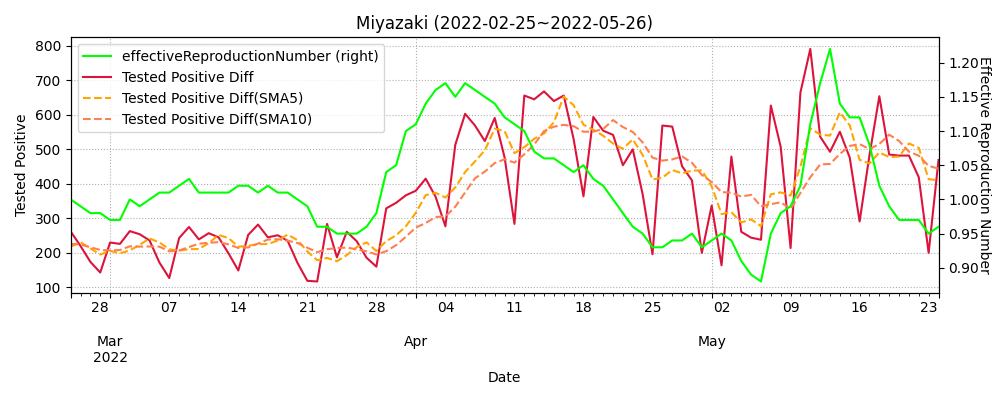

Values plotted in this chart, from the file beside it:
datetime, testedPositive, peopleTested, hospitalized, serious, discharged, deaths, effectiveReproductionNumber, Tested Positive Diff, Tested Positive Diff(SMA5), Tested Positive Diff(SMA10)
2020-01-26, 0.0, , , , , , , , , 
2020-01-27, 0.0, , , , , , , 0.0, , 
2020-01-28, 0.0, , , , , , , 0.0, , 
2020-01-29, 0.0, , , , , , , 0.0, , 
2020-01-30, 0.0, , , , , , , 0.0, , 
2020-01-31, 0.0, , , , , , , 0.0, 0.0, 
2020-02-01, 0.0, , , , , , , 0.0, 0.0, 
2020-02-02, 0.0, , , , , , , 0.0, 0.0, 
2020-02-03, 0.0, , , , , , , 0.0, 0.0, 
2020-02-04, 0.0, , , , , , , 0.0, 0.0, 
2020-02-05, 0.0, , , , , , , 0.0, 0.0, 0.0
2020-02-06, 0.0, , , , , , , 0.0, 0.0, 0.0
2020-02-07, 0.0, , , , , , , 0.0, 0.0, 0.0
2020-02-08, 0.0, , , , , , , 0.0, 0.0, 0.0
2020-02-09, 0.0, , , , , , , 0.0, 0.0, 0.0
2020-02-10, 0.0, , , , , , , 0.0, 0.0, 0.0
2020-02-11, 0.0, , , , , , , 0.0, 0.0, 0.0
2020-02-12, 0.0, , , , , , , 0.0, 0.0, 0.0
2020-02-13, 0.0, , , , , , , 0.0, 0.0, 0.0
2020-02-14, 0.0, , , , , , , 0.0, 0.0, 0.0
2020-02-15, 0.0, , , , , , , 0.0, 0.0, 0.0
2020-02-16, 0.0, , , , , , , 0.0, 0.0, 0.0
2020-02-17, 0.0, , , , , , , 0.0, 0.0, 0.0
2020-02-18, 0.0, , , , , , , 0.0, 0.0, 0.0
2020-02-19, 0.0, , , , , , , 0.0, 0.0, 0.0
2020-02-20, 0.0, , , , , , , 0.0, 0.0, 0.0
2020-02-21, 0.0, , , , , , , 0.0, 0.0, 0.0
2020-02-22, 0.0, , , , , , , 0.0, 0.0, 0.0
2020-02-23, 0.0, , , , , , , 0.0, 0.0, 0.0
2020-02-24, 0.0, , , , , , , 0.0, 0.0, 0.0
2020-02-25, 0.0, , , , , , , 0.0, 0.0, 0.0
2020-02-26, 0.0, , , , , , , 0.0, 0.0, 0.0
2020-02-27, 0.0, , , , , , , 0.0, 0.0, 0.0
2020-02-28, 0.0, , , , , , , 0.0, 0.0, 0.0
2020-02-29, 0.0, , , , , , , 0.0, 0.0, 0.0
2020-03-01, 0.0, , , , , , , 0.0, 0.0, 0.0
2020-03-02, 0.0, , , , , , , 0.0, 0.0, 0.0
2020-03-03, 0.0, , , , , , , 0.0, 0.0, 0.0
2020-03-04, 1.0, , , , , , , 1.0, 0.2, 0.1
2020-03-05, 1.0, , , , , , , 0.0, 0.2, 0.1
2020-03-06, 1.0, , , , , , , 0.0, 0.2, 0.1
2020-03-07, 1.0, , , , , , , 0.0, 0.2, 0.1
2020-03-08, 1.0, , , , , , , 0.0, 0.2, 0.1
2020-03-09, 1.0, , , , , , , 0.0, 0.0, 0.1
2020-03-10, 1.0, , , , , , , 0.0, 0.0, 0.1
2020-03-11, 1.0, 78.0, , , , , , 0.0, 0.0, 0.1
2020-03-12, 1.0, 97.0, , , , , , 0.0, 0.0, 0.1
2020-03-13, 1.0, 113.0, , , , , , 0.0, 0.0, 0.1
2020-03-14, 1.0, 113.0, , , , , , 0.0, 0.0, 0.0
2020-03-15, 1.0, 113.0, , , , , , 0.0, 0.0, 0.0
2020-03-16, 1.0, 114.0, , , , , , 0.0, 0.0, 0.0
2020-03-17, 1.0, 129.0, , , , , , 0.0, 0.0, 0.0
2020-03-18, 1.0, 143.0, 3.0, , 0.0, 0.0, , 0.0, 0.0, 0.0
2020-03-19, 1.0, 170.0, 3.0, , 0.0, 0.0, , 0.0, 0.0, 0.0
2020-03-20, 2.0, 179.0, 3.0, , 0.0, 0.0, , 1.0, 0.2, 0.1
2020-03-21, 2.0, 186.0, 3.0, , 0.0, 0.0, , 0.0, 0.2, 0.1
2020-03-22, 2.0, 189.0, 3.0, , 0.0, 0.0, , 0.0, 0.2, 0.1
2020-03-23, 2.0, 197.0, 3.0, , 0.0, 0.0, , 0.0, 0.2, 0.1
2020-03-24, 3.0, 205.0, 2.0, , 1.0, 0.0, , 1.0, 0.4, 0.2
2020-03-25, 3.0, 222.0, 2.0, , 1.0, 0.0, , 0.0, 0.2, 0.2
... 790 more rows
